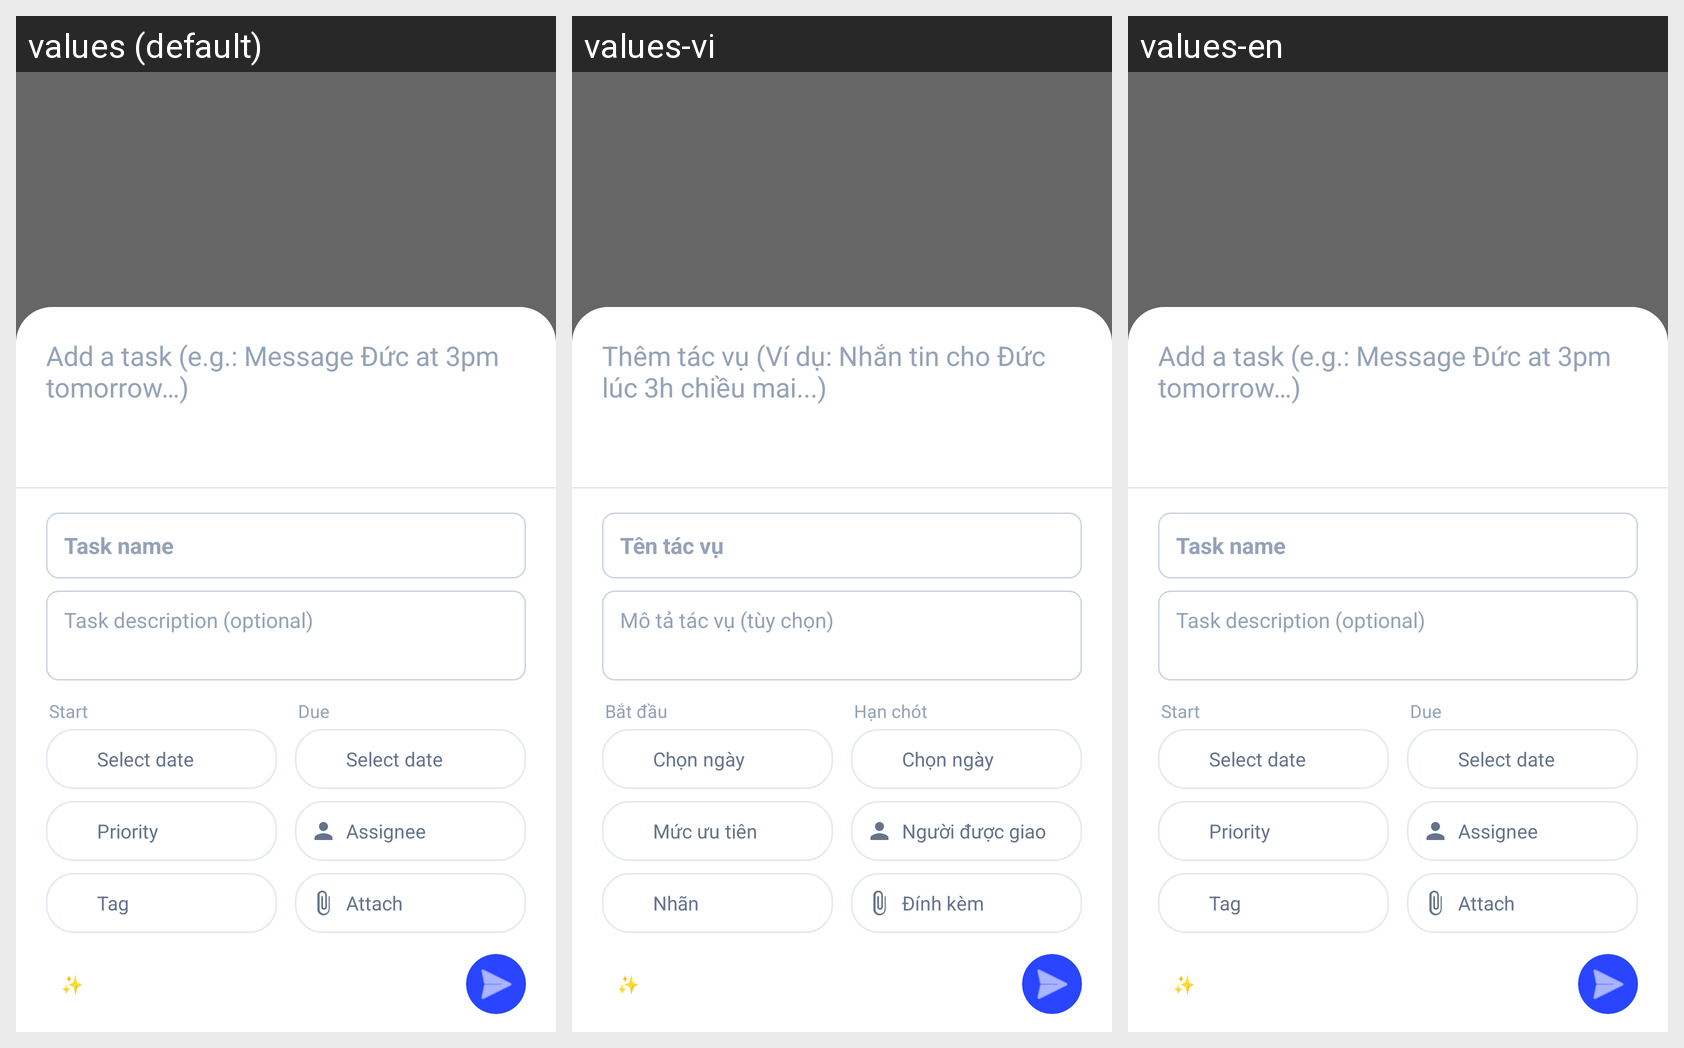

The same Android screen rendered under several of its app's locales, left to right. List the strings drawn on it with the default value and each locale's translation.
Android screen res/layout/activity_ai_create.xml rendered under 3 locales, left to right: values (default), values-vi, values-en. Device: Nexus 5 (rendered at 1080×1920; each locale shown at half size, 540×960, under a caption strip naming it); theme Theme.TaskFlow.Translucent.
Strings drawn on this screen, with the default value and each locale's value (text and hints the layout hard-codes, and strings that could not be matched under every locale, appear in the picture but are not listed):

ai_create_prompt_hint
  values: Add a task (e.g.: Message Đức at 3pm tomorrow…)
  values-vi: Thêm tác vụ (Ví dụ: Nhắn tin cho Đức lúc 3h chiều mai...)
  values-en: Add a task (e.g.: Message Đức at 3pm tomorrow…)  [not translated; the default value is used]

ai_create_title_hint
  values: Task name
  values-vi: Tên tác vụ
  values-en: Task name  [not translated; the default value is used]

ai_create_desc_hint
  values: Task description (optional)
  values-vi: Mô tả tác vụ (tùy chọn)
  values-en: Task description (optional)  [not translated; the default value is used]

task_start_date_label
  values: Start
  values-vi: Bắt đầu
  values-en: Start  [not translated; the default value is used]

task_date_placeholder
  values: Select date
  values-vi: Chọn ngày
  values-en: Select date  [not translated; the default value is used]

ai_task_due_date_label
  values: Due
  values-vi: Hạn chót
  values-en: Due  [not translated; the default value is used]

task_priority_label
  values: Priority
  values-vi: Mức ưu tiên
  values-en: Priority  [not translated; the default value is used]

task_assignee_label
  values: Assignee
  values-vi: Người được giao
  values-en: Assignee  [not translated; the default value is used]

task_tag_label
  values: Tag
  values-vi: Nhãn
  values-en: Tag  [not translated; the default value is used]

task_attach_label
  values: Attach
  values-vi: Đính kèm
  values-en: Attach  [not translated; the default value is used]

ai_create_badge
  values: ✨ Create task with AI
  values-vi: ✨ Tạo task với AI
  values-en: ✨ Create task with AI  [not translated; the default value is used]
